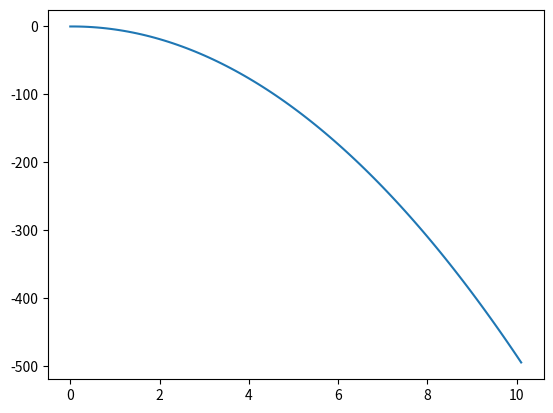

This chart was generated by the following Python code:
import numpy as np
import matplotlib.pyplot as plt
%matplotlib inline

def Euler(dt, f, t, y, args):
    return y + f(t,y,*args) * dt # y is the old state, f is the derivative function (rate of change), dt is the time step, args are any additional arguments to the function

def EulerCromer(dt, f, t, y, args):
    pass

def EulerRichardson():
    pass


def solve_ode(f,tspan, y0, method = Euler, *args, **options):
    """
    Given a function f that returns derivatives,
    dy / dt = f(t, y)
    and an inital state:
    y(tspan[0]) = y0
    
    This function will return the set of intermediate states of y
    from t0 (tspan[0]) to tf (tspan[1])
    
    The function is called as follows:
    
    INPUTS 
    
    f - the function handle to the function that returns derivatives of the 
        vector y at time t. The function can also accept parameters that are
        passed via *args, eg f(t,y,g) could accept the acceleration due to gravity.
        
    tspan - a indexed data type that has [t0 tf] as its two members. 
            t0 is the initial time
            tf is the final time
    
    y0 - The initial state of the system, must be passed as a numpy array.
    
    method - The method of integrating the ODEs. This week will be one of Euler, 
             Euler-Cromer, or Euler-Richardson
    
    *args - a tuple containing as many additional parameters as you would like for 
            the function handle f.
    
    **options - a dictionary containing all the keywords that might be used to control
                function behavior. For now, there is only one:
                
                first_step - the initial time step for the simulation.
    
    
    OUTPUTS
    
    t,y
    
    The returned states will be in the form of a numpy array
    t containing the times the ODEs were solved at and an array
    y with shape tsteps,N_y where tsteps is the number of steps 
    and N_y is the number of equations. Observe this makes plotting simple:
    
    plt.plot(t,y[:,0])
    
    would plot positions.
    
    """
    
    t0 = tspan[0]
    tf = tspan[1]
    y = [y0]
    t = [t0]
    
    while t[-1] < tf:
        y_new = method(dt, f, t[-1], y[-1], args) # access -1 to get the last element of the list, which is the most recent state
        y.append(y_new)
        t.append(t[-1] + dt)
        
    return np.array(t), np.array(y)

def simple_gravity(t,y,g):
    """
    This describes the ODEs for the kinematic equations:
    dy/dt =  v
    dv/dt = -g
    """
    dydt = y[1] # access the first element of the array y, which is the velocity
    dvdt = -g
    return np.array([dydt,dvdt])

tspan = [0,10]
y0 = np.array([0,0])
g = 9.8
dt = 0.1

t,y = solve_ode(simple_gravity,tspan,y0,Euler,g)

plt.plot(t,y[:,0])



from scipy.stats import linregress

def error_scale(steps,errors,plot=True):
    """
    INPUTS - 
        steps = a vector of the steps, this will be better if they are logspaced
        errors = a vector errors, usually |y - y_analytic|
        plot = a boolean telling the method to plot, or not
    """
    pass


def error(y,y_a):
    """
    Simple convenience to compute errors between y and y_a
    the numerical (y) and the analytic solution (y_a)
    Use a L2 norm or just a sum of the squares of differences
    """
    pass


dts = np.logspace(-1,-4,20) # You will want these spaced out over several decades


def sho(t,y,k):
    """
    The simple harmonic oscillator
    dy/dt = v
    dv/dt = -k/m y
    """
    pass

# Plot the basic behavior of all 3 algorithms over the time of interest


# Conduct the complete error analysis